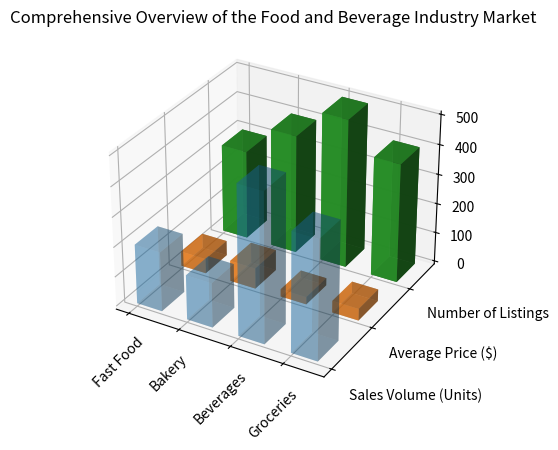

Write Python code to recreate this figure. (Note: this script raises an exception after producing the figure.)

import numpy as np
import matplotlib.pyplot as plt

fig = plt.figure()
ax = fig.add_subplot(111, projection='3d')
y_values = ['Sales Volume (Units)', 'Average Price ($)', 'Number of Listings']
x_values = ['Fast Food', 'Bakery', 'Beverages', 'Groceries'] 
data = np.array([[200, 50, 300], [150, 70, 400], [500, 25, 500], [400, 40, 400]])

for i in range(len(y_values)):
    ys = [i] * len(x_values)
    ax.bar3d(np.arange(len(x_values)), ys, [0] * len(x_values), 0.5, 0.5, data[:, i], alpha=0.3 * (i+1))

ax.set_xticks(np.arange(len(x_values)))
ax.set_xticklabels(x_values, rotation=45)
ax.set_yticks(np.arange(len(y_values)))
ax.set_yticklabels(y_values, ha='left')
ax.set_title('Comprehensive Overview of the Food and Beverage Industry Market')
plt.tight_layout()
plt.savefig('/cpfs01/user/yehancheng/workspace/datasets/SimChartV2/demo/3D/png/2_202312251044.png')
plt.clf()
